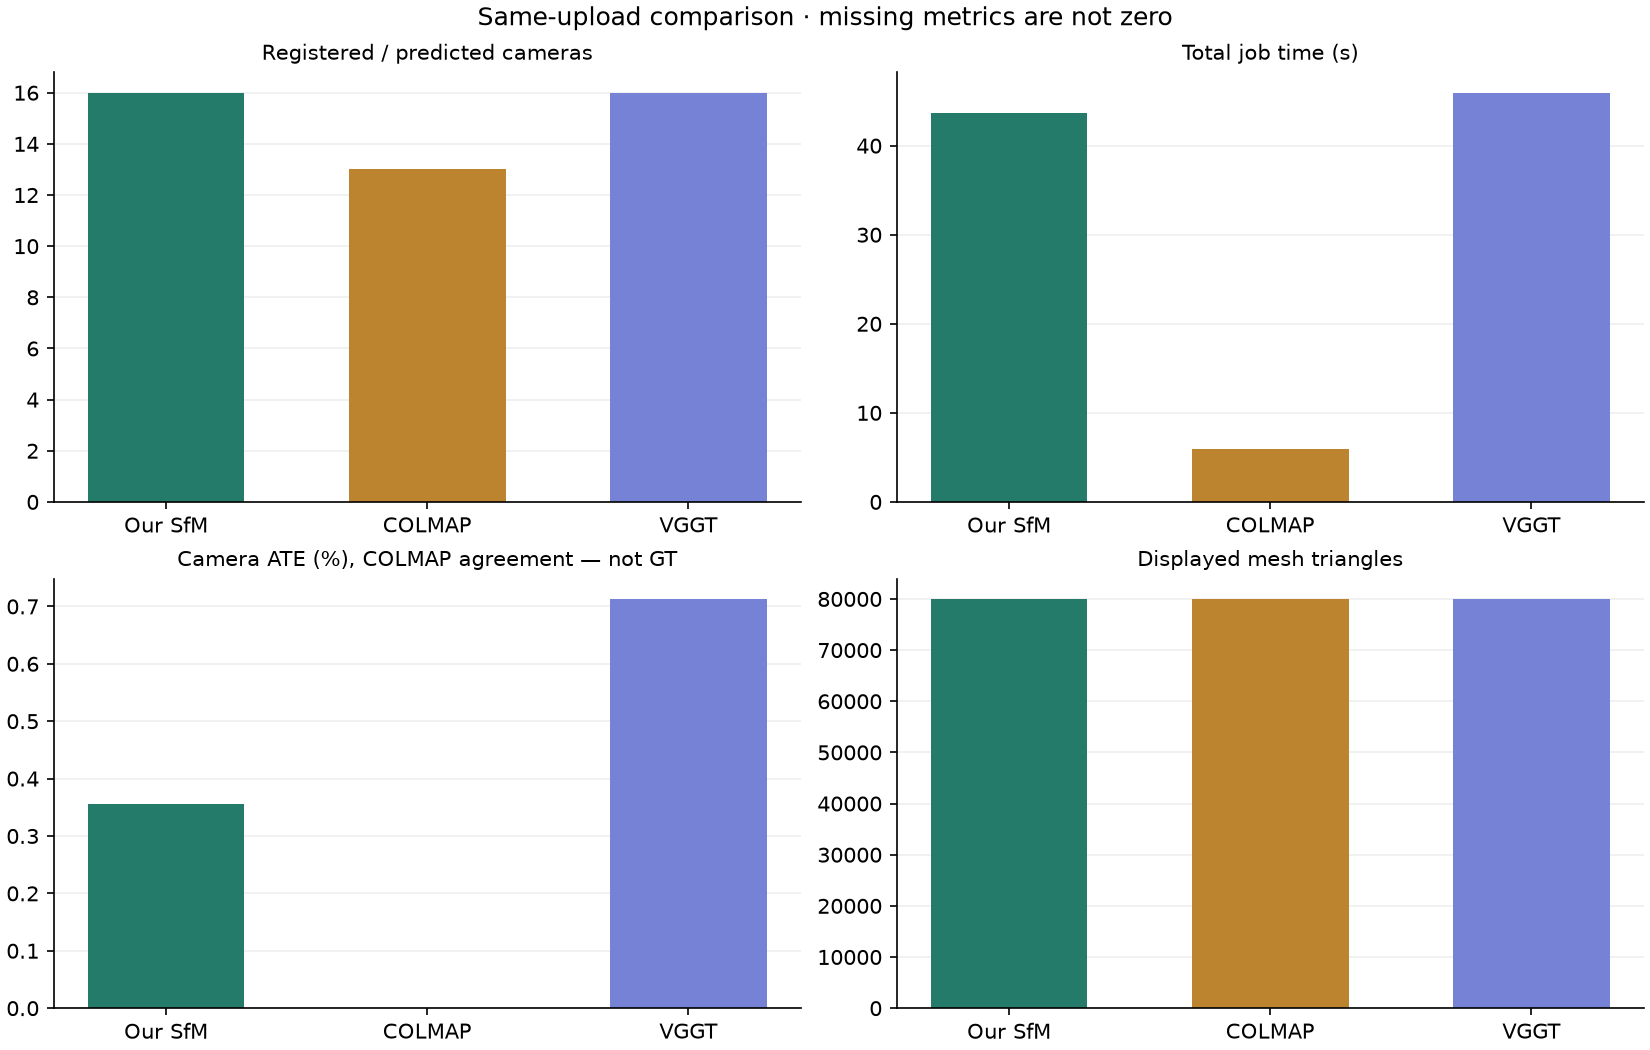

Source data for this figure (header and first rows):
method, status, registered, total, points, triangles, reprojection_px, reprojection_statistic, seconds, reconstruction_seconds, mesh_seconds, peak_rss_mb, watertight, ate_percent_extent, auc5, reference, error
ours, completed, 16, 16, 320899, 79999, 0.1391, median, 43.69, 29.88, 10.99, 1552, False, 0.356, 0.5273, colmap, 
colmap, partial, 13, 16, 162487, 80000, 0.2313, mean, 5.892, 1.413, 2.303, 973.8, False, 3.8134387292624005e-14, 0.65, colmap, 
vggt, completed, 16, 16, 1000000, 80000, , , 45.94, 41.24, 1.873, 3626, False, 0.713, 0.3844, colmap, 
